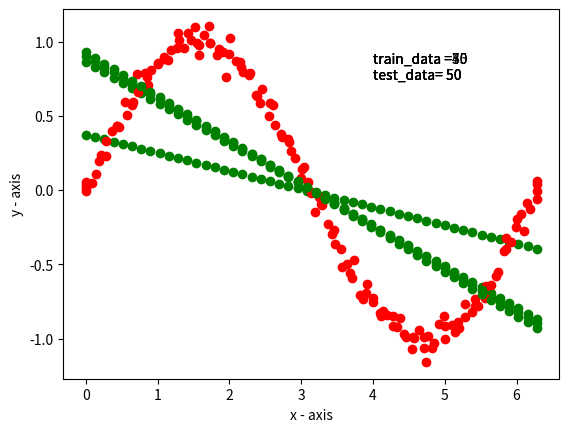

Python code for this plot:
# $python3 linear_reg.py
import numpy as np		
import matplotlib.pyplot as plt

# Number of training samples
N = [5,30,45,70]
for a in N :
	# Generate N equispaced floats in the interval [0, 2π]
	x = np.linspace(0, 2*np.pi, a)
	# Generate noise
	mean = 0
	std = 0.05
	# Generate some numbers from the sine function
	y = np.matrix(np.sin(x))
	# Add noise
	y += np.random.normal(mean, std, a)
	# create Y matrix of space n*1
	Y=np.matrix(np.transpose(y))
	# create an array of ones
	o1=np.ones(a)
	# create transpose of input matrix X as XT
	XT=np.matrix(np.vstack((o1,x)))
	# create input matrix X
	X=np.matrix(np.transpose(XT))
	# number of test data points to plot
	M= 50
	# Generate M equispaced test data floats in the interval [0, 2π]
	t =np.linspace(0,2*np.pi,M)
	# calculate XT*X 
	R = np.matrix(np.dot(XT,X))
	# calculate inverse of R
	XI=np.matrix(np.linalg.inv(R))
	# calculate XT*Y
	S= np.matrix(np.dot(XT,Y))
	# calculate final parameter matrix of n*1
	W = np.matrix(np.dot(XI,S))
	# create a vector of ones
	o2=np.ones(M)
	# create a test matrix
	T=np.matrix(np.transpose(np.matrix(np.vstack((o2,t)))))
	# final predicted labels
	A=np.matrix(np.dot(T,W))
	# final plot of the labels for the test data
	# plt.text(5,1.0,'a= 'a 'b= 'b)
	plt.text(4,0.75, 'train_data ='+str(a)+'\n'+'test_data= '+str(M))
	plt.plot(np.matrix(x),y,'ro')
	plt.plot(np.matrix(t),np.transpose(A),'go')
	plt.xlabel('x - axis')
	plt.ylabel('y - axis')
	plt.show()